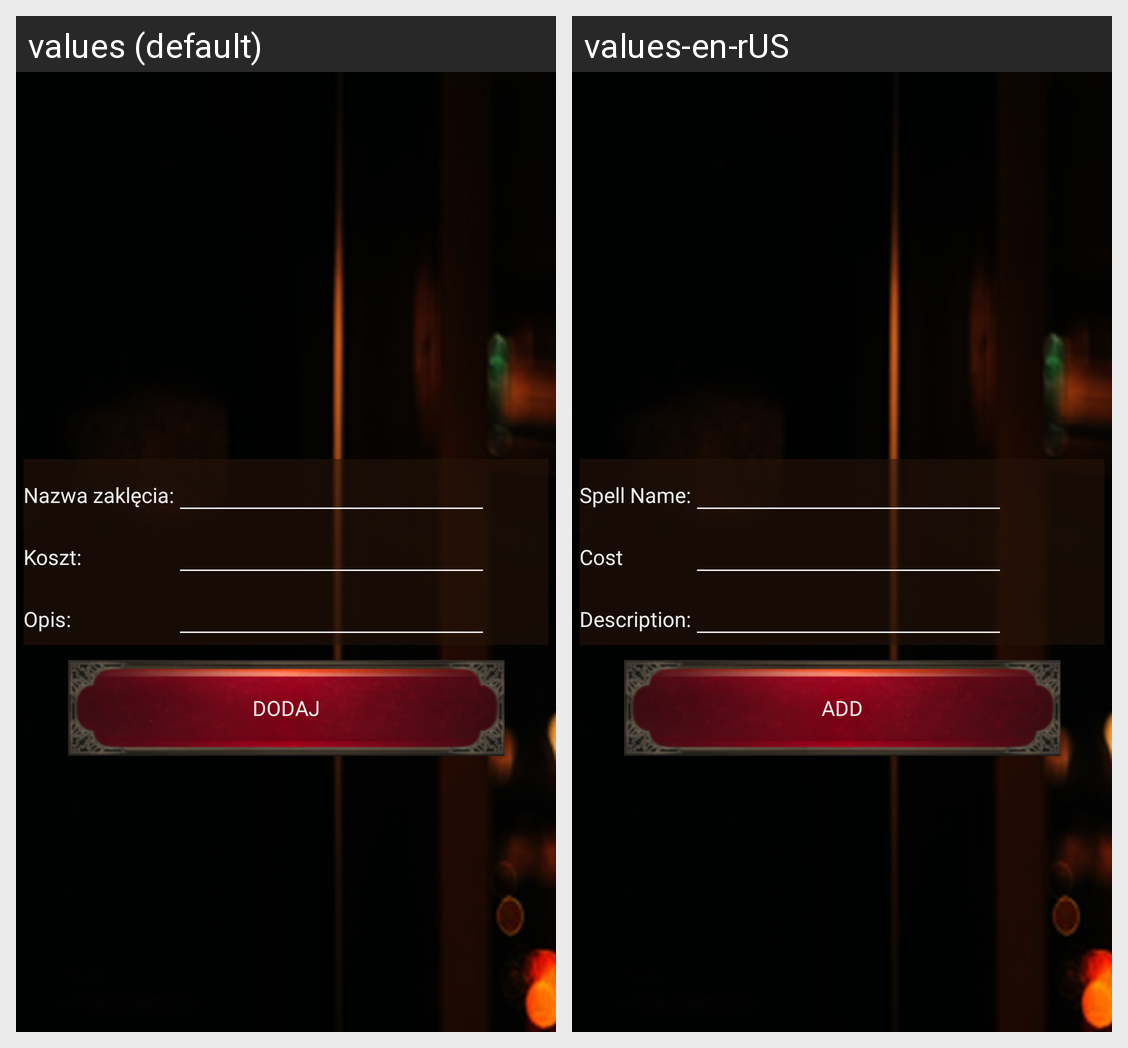

Here is an Android app screen in its default locale and in the app's own translations. Write out the translated-string differences for the strings that appear on this screen.
Android screen res/layout/activity_dodaj_zaklecie.xml rendered under 2 locales, left to right: values (default), values-en-rUS. Device: Nexus 5 (rendered at 1080×1920; each locale shown at half size, 540×960, under a caption strip naming it); theme Theme.KuzniaBohaterowRPGAPP.
Strings drawn on this screen, with the default value and each locale's value (text and hints the layout hard-codes, and strings that could not be matched under every locale, appear in the picture but are not listed):

Koszt
  values: Koszt:
  values-en-rUS: Cost

Opis
  values: Opis:
  values-en-rUS: Description:

Dodaj
  values: Dodaj
  values-en-rUS: Add
